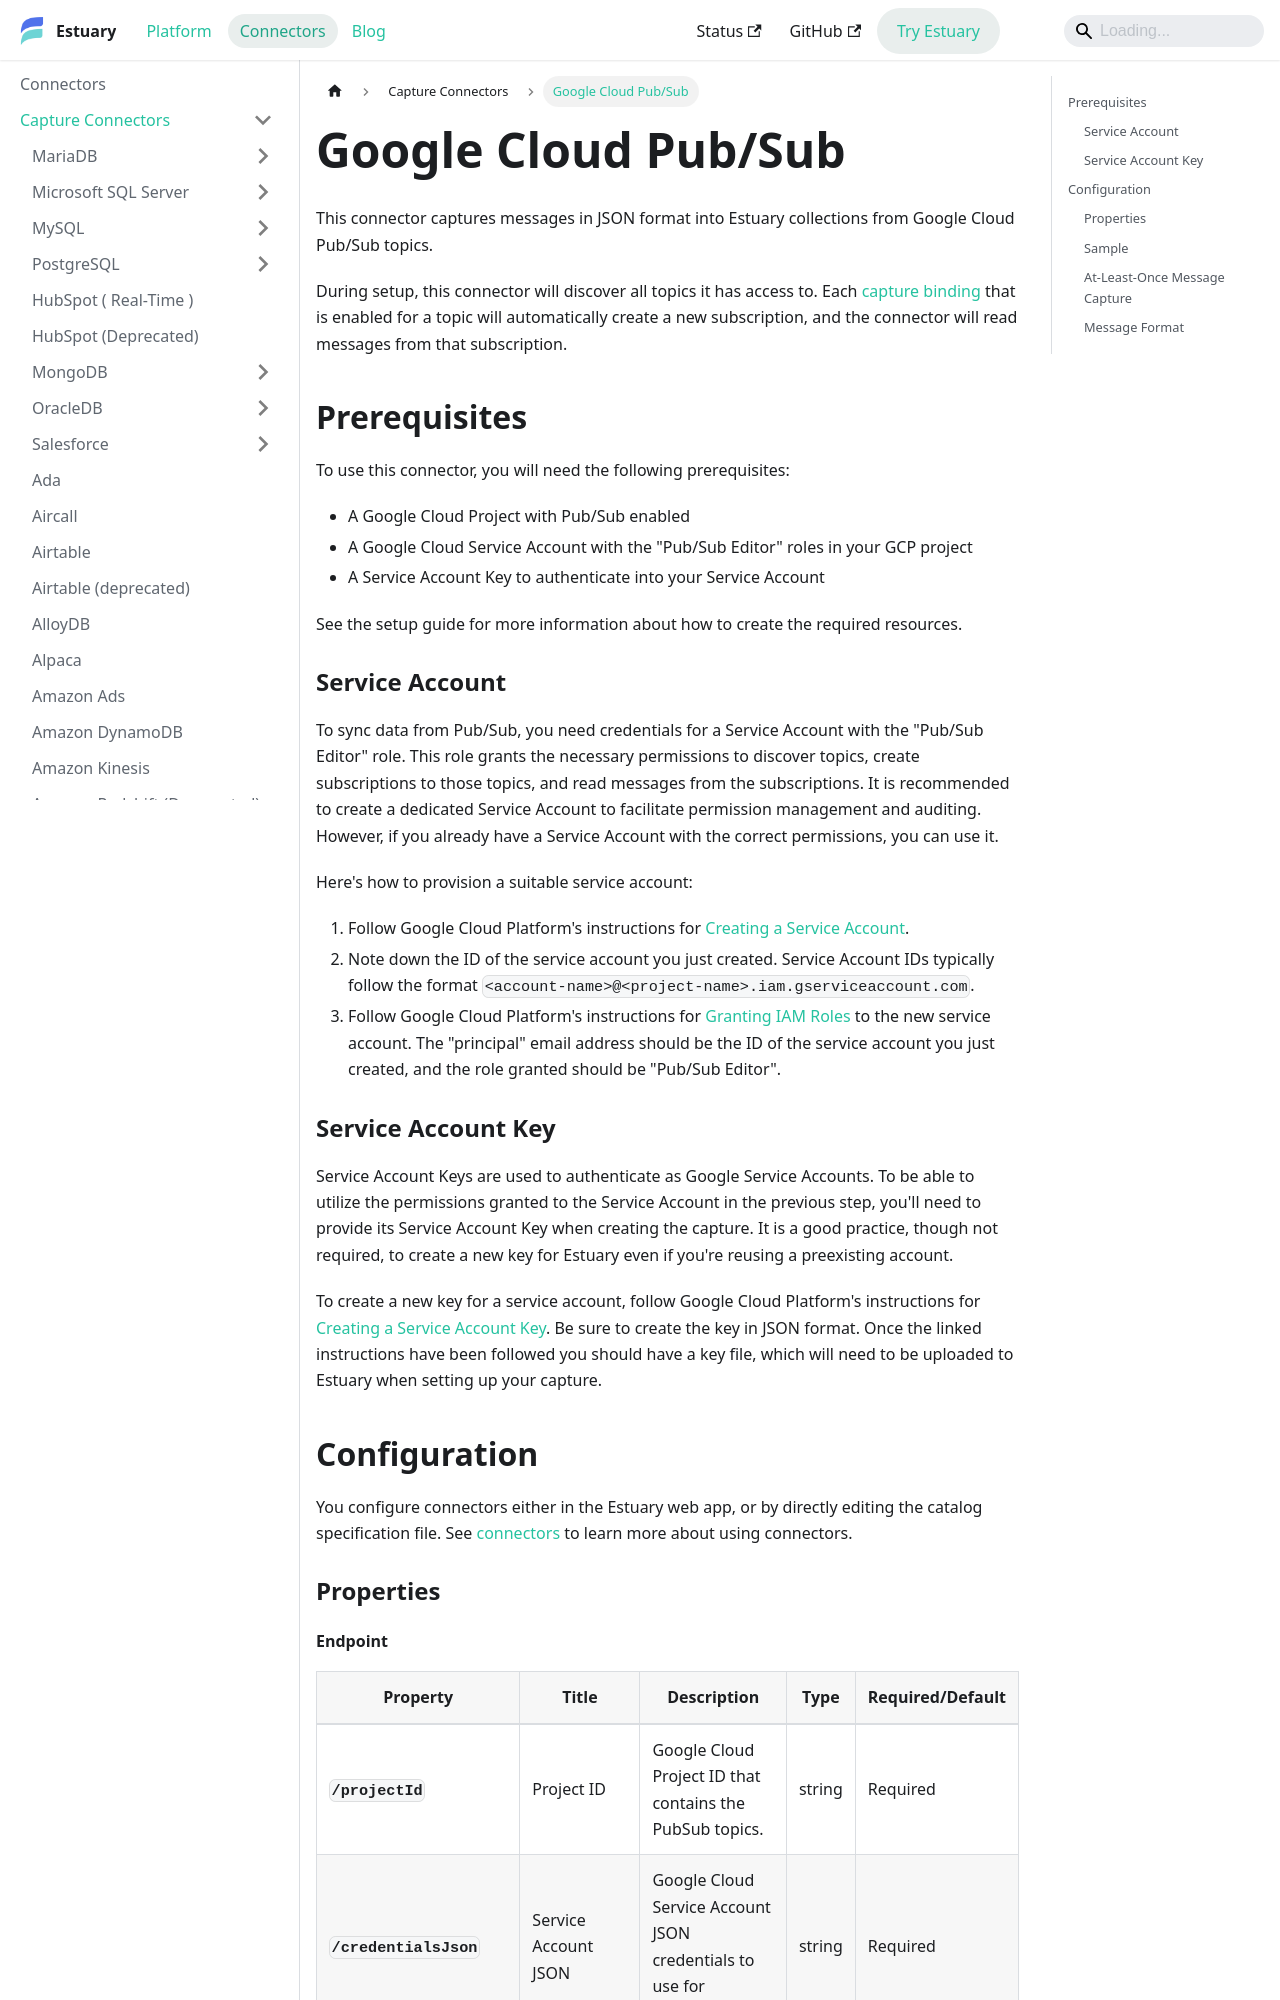

repository: estuary/flow · page: reference/Connectors/capture-connectors/google-pubsub/index.html · generator: docusaurus

---
description: Use the Google Cloud Pub/Sub connector to capture messages into Estuary in JSON format, with automatic topic discovery.
---

# Google Cloud Pub/Sub

This connector captures messages in JSON format into Estuary collections from
Google Cloud Pub/Sub topics.

During setup, this connector will discover all topics it has access to. Each
[capture binding](../../../concepts/README.md#resources-and-bindings) that is
enabled for a topic will automatically create a new subscription, and the
connector will read messages from that subscription.

## Prerequisites

To use this connector, you will need the following prerequisites:

* A Google Cloud Project with Pub/Sub enabled
* A Google Cloud Service Account with the "Pub/Sub Editor" roles in your GCP project
* A Service Account Key to authenticate into your Service Account

See the setup guide for more information about how to create the required resources.

### Service Account

To sync data from Pub/Sub, you need credentials for a Service Account with the
"Pub/Sub Editor" role.  This role grants the necessary permissions to discover
topics, create subscriptions to those topics, and read messages from the
subscriptions. It is recommended to create a dedicated Service Account to
facilitate permission management and auditing. However, if you already have a
Service Account with the correct permissions, you can use it.

Here's how to provision a suitable service account:

1. Follow Google Cloud Platform's instructions for [Creating a Service
   Account](https://cloud.google.com/iam/docs/service-accounts-create#creating).
2. Note down the ID of the service account you just created. Service Account IDs
   typically follow the format
   `<account-name>@<project-name>.iam.gserviceaccount.com`.
3. Follow Google Cloud Platform's instructions for [Granting IAM
   Roles](https://cloud.google.com/iam/docs/grant-role-console#grant_an_iam_role)
   to the new service account. The "principal" email address should be the ID of
   the service account you just created, and the role granted should be "Pub/Sub
   Editor".

### Service Account Key

Service Account Keys are used to authenticate as Google Service Accounts. To be
able to utilize the permissions granted to the Service Account in the previous
step, you'll need to provide its Service Account Key when creating the capture.
It is a good practice, though not required, to create a new key for Estuary even if
you're reusing a preexisting account.

To create a new key for a service account, follow Google Cloud Platform's
instructions for [Creating a Service Account
Key](https://cloud.google.com/iam/docs/keys-create-delete#creating). Be sure to
create the key in JSON format. Once the linked instructions have been followed
you should have a key file, which will need to be uploaded to Estuary when setting
up your capture.

## Configuration

You configure connectors either in the Estuary web app, or by directly editing the
catalog specification file. See
[connectors](../../../concepts/connectors.md#using-connectors) to learn more
about using connectors.

### Properties
